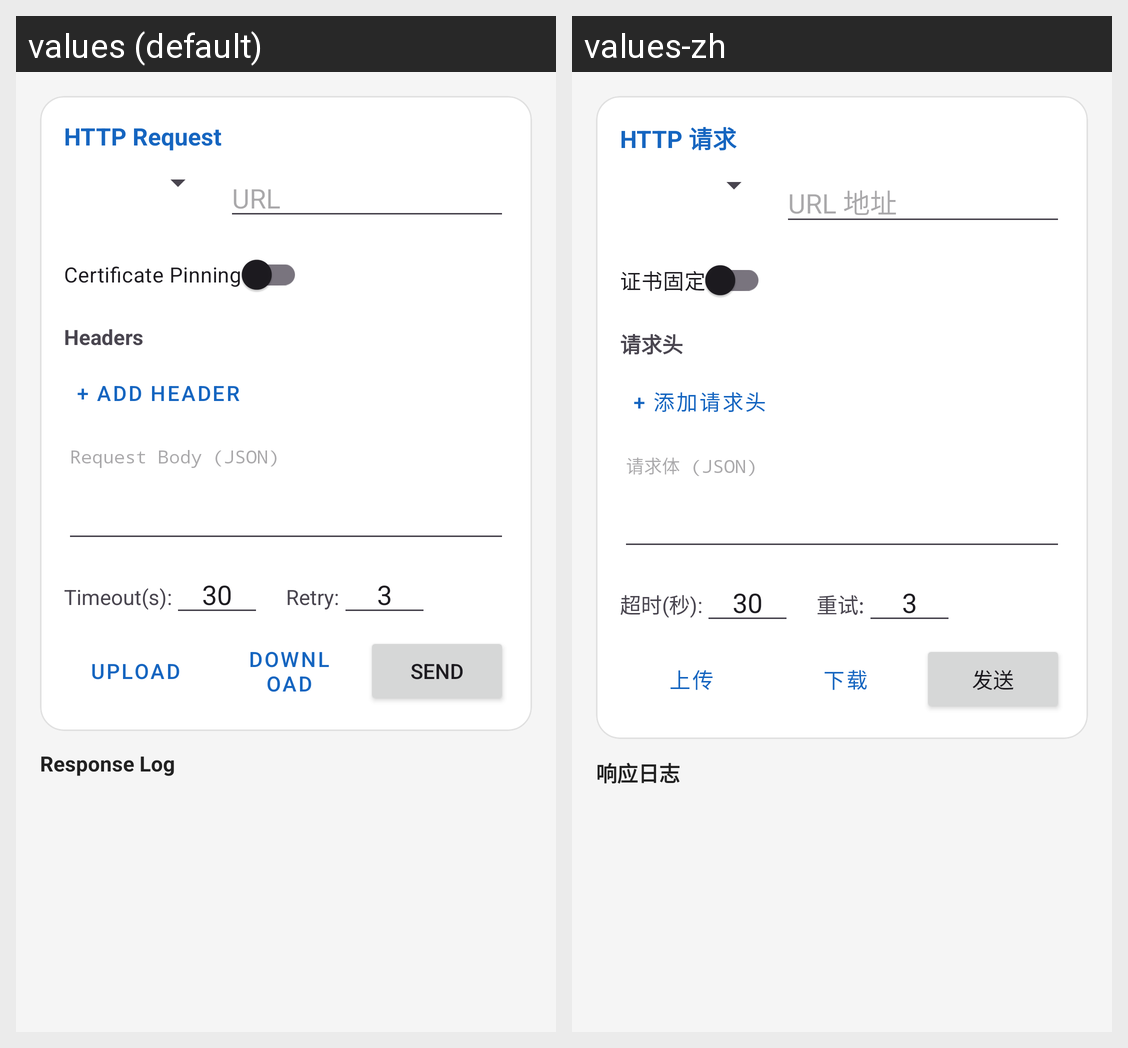

The Android screen above is rendered under two locales of the same app. Produce the string resources it draws, with the default and per-locale values.
Android screen res/layout/fragment_network.xml rendered under 2 locales, left to right: values (default), values-zh. Device: Nexus 5 (rendered at 1080×1920; each locale shown at half size, 540×960, under a caption strip naming it); theme Theme.FridaHookTestApp.
Strings drawn on this screen, with the default value and each locale's value (text and hints the layout hard-codes, and strings that could not be matched under every locale, appear in the picture but are not listed):

http_request_title
  values: HTTP Request
  values-zh: HTTP 请求

hint_url
  values: URL
  values-zh: URL 地址

cert_pinning
  values: Certificate Pinning
  values-zh: 证书固定

headers
  values: Headers
  values-zh: 请求头

add_header
  values: + Add Header
  values-zh: + 添加请求头

hint_request_body
  values: Request Body (JSON)
  values-zh: 请求体 (JSON)

timeout_label
  values: Timeout(s):
  values-zh: 超时(秒):

retry_label
  values: Retry:
  values-zh: 重试:

btn_upload
  values: Upload
  values-zh: 上传

btn_download
  values: Download
  values-zh: 下载

btn_send
  values: Send
  values-zh: 发送

response_log
  values: Response Log
  values-zh: 响应日志
